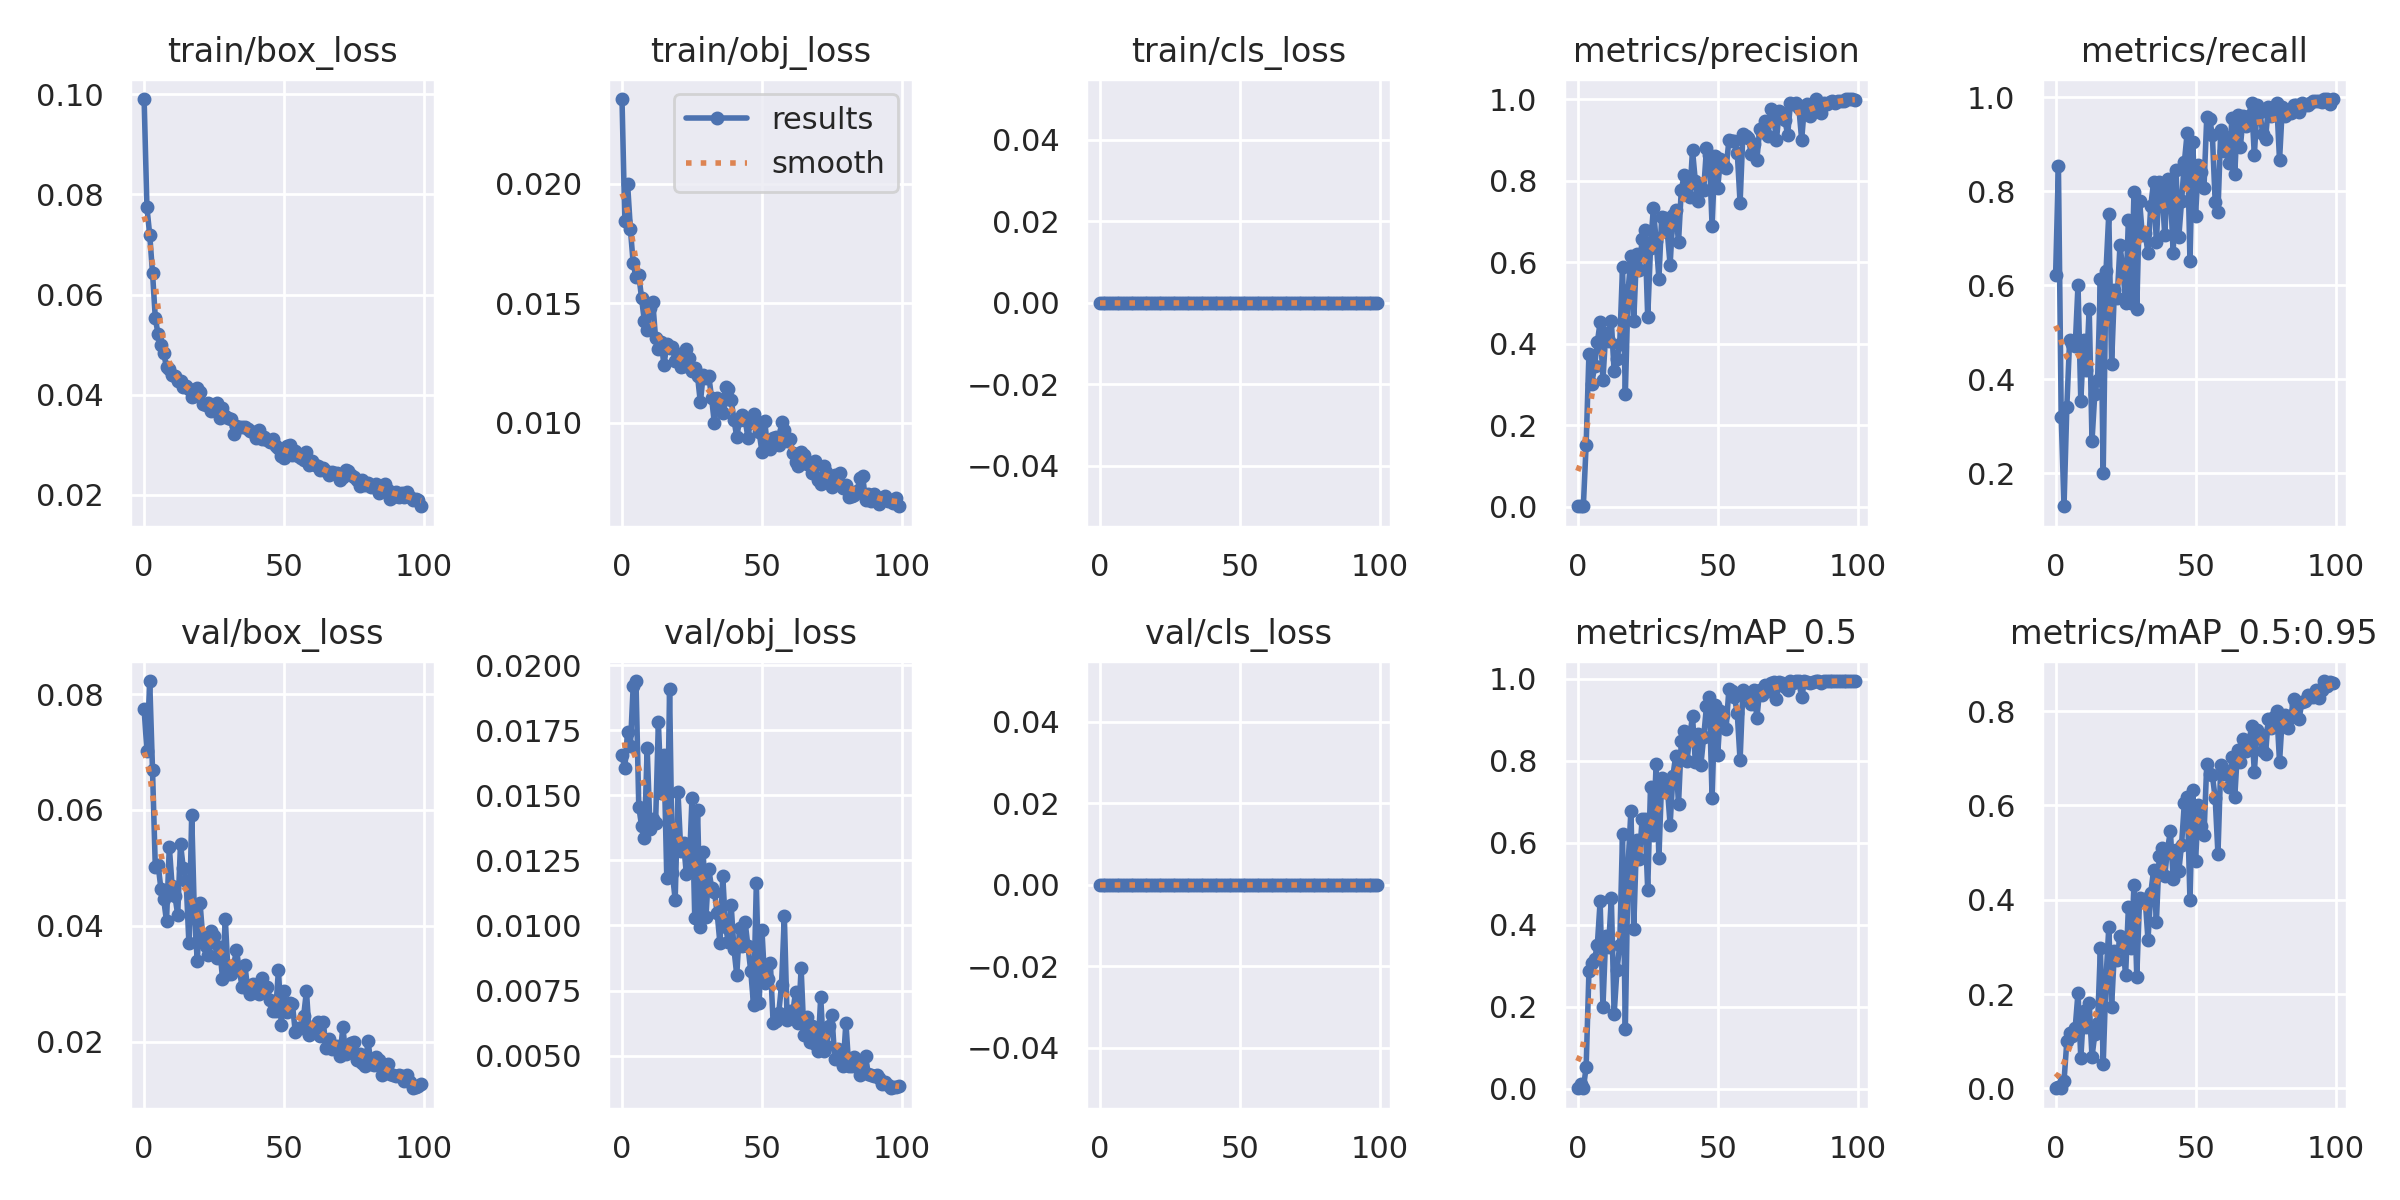

The file beside this chart, header and first rows:
epoch, train/box_loss, train/obj_loss, train/cls_loss, metrics/precision, metrics/recall, metrics/mAP_0.5, metrics/mAP_0.5:0.95, val/box_loss, val/obj_loss, val/cls_loss, x/lr0, x/lr1, x/lr2
0, 0.09906, 0.02355, 0, 0.001644, 0.6219, 0.002405, 0.0005123, 0.07742, 0.01655, 0, 0.0721, 0.0031, 0.0031
1, 0.0774, 0.01844, 0, 0.002259, 0.8529, 0.01167, 0.003084, 0.07024, 0.01604, 0, 0.04324, 0.006238, 0.006238
2, 0.07192, 0.01999, 0, 0.001306, 0.3193, 0.001512, 0.0004422, 0.08227, 0.01745, 0, 0.01431, 0.009312, 0.009312
3, 0.06439, 0.01811, 0, 0.1523, 0.1303, 0.05257, 0.01526, 0.06691, 0.0169, 0, 0.009703, 0.009703, 0.009703
4, 0.05527, 0.01667, 0, 0.3755, 0.3403, 0.2867, 0.09971, 0.05008, 0.0192, 0, 0.009703, 0.009703, 0.009703
5, 0.05203, 0.01608, 0, 0.3, 0.4832, 0.306, 0.1176, 0.0505, 0.01939, 0, 0.009604, 0.009604, 0.009604
6, 0.04993, 0.01619, 0, 0.3445, 0.4748, 0.3162, 0.1105, 0.04639, 0.01457, 0, 0.009505, 0.009505, 0.009505
7, 0.04829, 0.0152, 0, 0.4033, 0.4706, 0.3512, 0.129, 0.04458, 0.01382, 0, 0.009406, 0.009406, 0.009406
8, 0.04546, 0.01423, 0, 0.4528, 0.6008, 0.4579, 0.2029, 0.04075, 0.01334, 0, 0.009307, 0.009307, 0.009307
9, 0.0451, 0.01387, 0, 0.3105, 0.3529, 0.1996, 0.06361, 0.05369, 0.01681, 0, 0.009208, 0.009208, 0.009208
10, 0.04392, 0.01478, 0, 0.4265, 0.4832, 0.3736, 0.165, 0.04684, 0.01372, 0, 0.009109, 0.009109, 0.009109
11, 0.04376, 0.01503, 0, 0.4068, 0.4202, 0.3463, 0.1294, 0.04517, 0.01409, 0, 0.00901, 0.00901, 0.00901
12, 0.04276, 0.01352, 0, 0.4554, 0.5504, 0.4654, 0.1819, 0.04189, 0.01393, 0, 0.008911, 0.008911, 0.008911
13, 0.04282, 0.01306, 0, 0.3322, 0.2689, 0.1817, 0.06702, 0.05418, 0.0178, 0, 0.008812, 0.008812, 0.008812
14, 0.04152, 0.01339, 0, 0.362, 0.3698, 0.2889, 0.1147, 0.0499, 0.01511, 0, 0.008713, 0.008713, 0.008713
15, 0.04173, 0.0124, 0, 0.3995, 0.3992, 0.3508, 0.1391, 0.04781, 0.01654, 0, 0.008614, 0.008614, 0.008614
16, 0.04114, 0.01328, 0, 0.5885, 0.6129, 0.6216, 0.2972, 0.037, 0.01183, 0, 0.008515, 0.008515, 0.008515
17, 0.03954, 0.01314, 0, 0.276, 0.2017, 0.1467, 0.05136, 0.05918, 0.0191, 0, 0.008416, 0.008416, 0.008416
18, 0.03981, 0.01318, 0, 0.5308, 0.6302, 0.5494, 0.2329, 0.04129, 0.01201, 0, 0.008317, 0.008317, 0.008317
19, 0.04137, 0.01257, 0, 0.6144, 0.7521, 0.6787, 0.3416, 0.03397, 0.01099, 0, 0.008218, 0.008218, 0.008218
20, 0.04054, 0.01289, 0, 0.4546, 0.4328, 0.3902, 0.1732, 0.04385, 0.01513, 0, 0.008119, 0.008119, 0.008119
21, 0.03803, 0.01231, 0, 0.6197, 0.5888, 0.6066, 0.2908, 0.03768, 0.01286, 0, 0.00802, 0.00802, 0.00802
22, 0.03787, 0.01235, 0, 0.5817, 0.5727, 0.5613, 0.2721, 0.03657, 0.01317, 0, 0.007921, 0.007921, 0.007921
23, 0.03837, 0.01309, 0, 0.6557, 0.6849, 0.6585, 0.3238, 0.03492, 0.01197, 0, 0.007822, 0.007822, 0.007822
24, 0.03668, 0.0127, 0, 0.6783, 0.6344, 0.6594, 0.3082, 0.03912, 0.01212, 0, 0.007723, 0.007723, 0.007723
25, 0.03789, 0.01217, 0, 0.4643, 0.563, 0.485, 0.24, 0.03826, 0.01488, 0, 0.007624, 0.007624, 0.007624
26, 0.0384, 0.0123, 0, 0.6353, 0.7395, 0.7373, 0.3839, 0.03447, 0.01028, 0, 0.007525, 0.007525, 0.007525
27, 0.03536, 0.01193, 0, 0.7321, 0.563, 0.6195, 0.2969, 0.03638, 0.01445, 0, 0.007426, 0.007426, 0.007426
28, 0.03727, 0.01085, 0, 0.6529, 0.7983, 0.7918, 0.4318, 0.03087, 0.009939, 0, 0.007327, 0.007327, 0.007327
29, 0.0358, 0.01198, 0, 0.559, 0.5504, 0.5634, 0.2371, 0.04124, 0.01284, 0, 0.007228, 0.007228, 0.007228
30, 0.03537, 0.01186, 0, 0.7118, 0.7783, 0.7583, 0.4029, 0.03173, 0.01034, 0, 0.007129, 0.007129, 0.007129
31, 0.0352, 0.01196, 0, 0.7078, 0.7059, 0.7239, 0.4003, 0.03166, 0.01217, 0, 0.00703, 0.00703, 0.00703
32, 0.03215, 0.01104, 0, 0.6735, 0.7107, 0.7367, 0.4014, 0.03324, 0.01146, 0, 0.006931, 0.006931, 0.006931
33, 0.03369, 0.009961, 0, 0.5931, 0.6681, 0.6441, 0.315, 0.03579, 0.0113, 0, 0.006832, 0.006832, 0.006832
34, 0.03349, 0.01104, 0, 0.715, 0.7689, 0.7634, 0.4143, 0.03245, 0.01048, 0, 0.006733, 0.006733, 0.006733
35, 0.03349, 0.01073, 0, 0.7283, 0.8193, 0.8133, 0.4628, 0.02944, 0.00931, 0, 0.006634, 0.006634, 0.006634
36, 0.03343, 0.0104, 0, 0.6488, 0.6909, 0.6944, 0.3525, 0.03316, 0.01191, 0, 0.006535, 0.006535, 0.006535
37, 0.03313, 0.0115, 0, 0.7774, 0.8193, 0.8486, 0.4929, 0.02915, 0.009932, 0, 0.006436, 0.006436, 0.006436
38, 0.03271, 0.01141, 0, 0.8125, 0.8011, 0.8741, 0.5103, 0.02816, 0.009374, 0, 0.006337, 0.006337, 0.006337
39, 0.03253, 0.01095, 0, 0.7833, 0.7059, 0.7991, 0.4507, 0.03002, 0.01079, 0, 0.006238, 0.006238, 0.006238
40, 0.03143, 0.01012, 0, 0.7603, 0.8265, 0.8579, 0.5083, 0.02864, 0.009101, 0, 0.006139, 0.006139, 0.006139
41, 0.03293, 0.009394, 0, 0.8746, 0.8025, 0.9105, 0.5448, 0.02816, 0.008097, 0, 0.00604, 0.00604, 0.00604
42, 0.03118, 0.0101, 0, 0.7996, 0.6681, 0.7977, 0.4444, 0.03101, 0.009908, 0, 0.005941, 0.005941, 0.005941
43, 0.03151, 0.0103, 0, 0.7493, 0.8445, 0.8664, 0.5056, 0.02942, 0.009203, 0, 0.005842, 0.005842, 0.005842
44, 0.031, 0.01011, 0, 0.7791, 0.7017, 0.7906, 0.4604, 0.02937, 0.01013, 0, 0.005743, 0.005743, 0.005743
45, 0.03047, 0.009362, 0, 0.7776, 0.7788, 0.859, 0.5169, 0.0271, 0.009197, 0, 0.005644, 0.005644, 0.005644
46, 0.03103, 0.01014, 0, 0.8795, 0.8613, 0.9342, 0.6062, 0.02526, 0.008255, 0, 0.005545, 0.005545, 0.005545
47, 0.02974, 0.01034, 0, 0.8628, 0.9244, 0.9553, 0.6178, 0.02525, 0.006946, 0, 0.005446, 0.005446, 0.005446
48, 0.0293, 0.009924, 0, 0.6884, 0.6513, 0.709, 0.3987, 0.03244, 0.01164, 0, 0.005347, 0.005347, 0.005347
49, 0.02777, 0.00959, 0, 0.8602, 0.9047, 0.937, 0.6327, 0.02282, 0.007012, 0, 0.005248, 0.005248, 0.005248
50, 0.02733, 0.008782, 0, 0.7816, 0.7479, 0.8154, 0.4814, 0.02873, 0.009835, 0, 0.005149, 0.005149, 0.005149
51, 0.02963, 0.01004, 0, 0.8534, 0.8564, 0.9217, 0.6003, 0.02517, 0.007808, 0, 0.00505, 0.00505, 0.00505
52, 0.02994, 0.008956, 0, 0.8415, 0.8403, 0.9121, 0.5565, 0.02669, 0.007928, 0, 0.004951, 0.004951, 0.004951
53, 0.02799, 0.008872, 0, 0.8301, 0.8067, 0.8791, 0.5365, 0.02643, 0.008577, 0, 0.004852, 0.004852, 0.004852
54, 0.02863, 0.009362, 0, 0.8983, 0.958, 0.975, 0.6879, 0.02165, 0.006244, 0, 0.004753, 0.004753, 0.004753
55, 0.02773, 0.009377, 0, 0.8966, 0.9538, 0.9712, 0.6657, 0.02238, 0.006341, 0, 0.004654, 0.004654, 0.004654
56, 0.02734, 0.009047, 0, 0.8975, 0.9195, 0.9553, 0.6641, 0.02229, 0.006641, 0, 0.004555, 0.004555, 0.004555
57, 0.02684, 0.01001, 0, 0.8685, 0.7772, 0.916, 0.6164, 0.02442, 0.007712, 0, 0.004456, 0.004456, 0.004456
58, 0.02861, 0.009678, 0, 0.7452, 0.7563, 0.8012, 0.4968, 0.02877, 0.01036, 0, 0.004357, 0.004357, 0.004357
59, 0.02589, 0.009211, 0, 0.9134, 0.9305, 0.9727, 0.6861, 0.02116, 0.006381, 0, 0.004258, 0.004258, 0.004258
... 40 more rows
